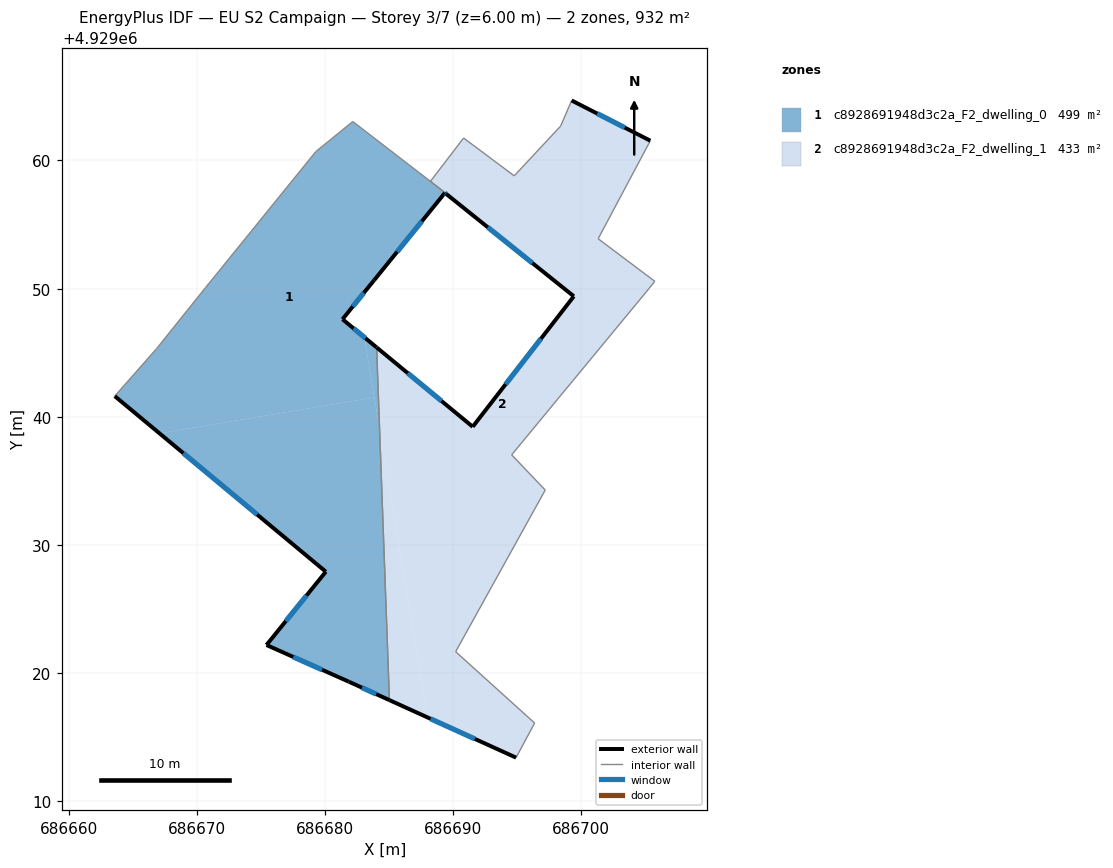
=== STOREY PLAN SPEC (per zone: floor XY polygon, exterior-wall plan segments, windows/doors) ===
zone 1: c8928691948d3c2a_F2_dwelling_0  (499.0 m²)
  floor: (686683.86, 4929041.50) (686683.07, 4929046.21) (686681.37, 4929047.61) (686689.37, 4929057.49) (686688.46, 4929058.20) (686688.23, 4929058.38) (686682.18, 4929063.04) (686679.29, 4929060.69) (686670.67, 4929050.07) (686666.87, 4929045.33) (686663.60, 4929041.62) (686667.10, 4929038.71)
  floor: (686685.04, 4929017.89) (686684.27, 4929039.04) (686683.86, 4929041.50) (686667.10, 4929038.71) (686680.07, 4929027.92) (686675.44, 4929022.20) (686681.86, 4929019.33)
  floor: (686684.27, 4929039.04) (686684.04, 4929045.42) (686683.07, 4929046.21)
  exterior wall: (686681.37, 4929047.61) – (686684.04, 4929045.42)  [3.5 m]
    window: (686682.24, 4929046.90) – (686683.17, 4929046.13)  [1.3 m²]
  exterior wall: (686685.04, 4929017.89) – (686681.86, 4929019.33)  [3.5 m]
    window: (686684.00, 4929018.36) – (686682.90, 4929018.87)  [1.3 m²]
  exterior wall: (686681.86, 4929019.33) – (686675.44, 4929022.20)  [7.0 m]
    window: (686679.78, 4929020.27) – (686677.53, 4929021.26)  [2.6 m²]
  exterior wall: (686675.44, 4929022.20) – (686680.07, 4929027.92)  [7.4 m]
    window: (686676.95, 4929024.06) – (686678.57, 4929026.05)  [2.7 m²]
  exterior wall: (686680.07, 4929027.92) – (686663.60, 4929041.62)  [21.4 m]
    window: (686674.72, 4929032.37) – (686668.96, 4929037.16)  [7.9 m²]
  exterior wall: (686683.84, 4929050.67) – (686681.37, 4929047.61)  [3.9 m]
    window: (686683.04, 4929049.67) – (686682.18, 4929048.61)  [1.4 m²]
  interior walls: 9
zone 2: c8928691948d3c2a_F2_dwelling_1  (433.1 m²)
  floor: (686696.37, 4929016.11) (686690.20, 4929021.67) (686697.19, 4929034.29) (686694.57, 4929037.03) (686705.30, 4929050.02) (686705.74, 4929050.57) (686701.32, 4929053.89) (686705.39, 4929061.54) (686699.25, 4929064.68) (686698.39, 4929062.68) (686694.77, 4929058.80) (686690.82, 4929061.75) (686688.24, 4929058.38) (686688.46, 4929058.20) (686689.38, 4929057.49) (686684.30, 4929051.22) (686689.36, 4929057.47) (686689.48, 4929057.38) (686699.42, 4929049.40) (686691.53, 4929039.22) (686684.04, 4929045.42) (686684.27, 4929039.04) (686688.03, 4929016.54) (686694.92, 4929013.41)
  floor: (686684.57, 4929051.56) (686689.38, 4929057.49) (686688.46, 4929058.20) (686688.24, 4929058.38) (686688.46, 4929058.20) (686689.37, 4929057.49)
  floor: (686688.03, 4929016.54) (686684.27, 4929039.04) (686685.04, 4929017.89)
  exterior wall: (686699.25, 4929064.68) – (686705.39, 4929061.54)  [6.9 m]
    window: (686701.25, 4929063.66) – (686703.40, 4929062.57)  [2.5 m²]
  exterior wall: (686694.92, 4929013.41) – (686685.04, 4929017.89)  [10.9 m]
    window: (686691.70, 4929014.87) – (686688.25, 4929016.44)  [4.0 m²]
  exterior wall: (686684.04, 4929045.42) – (686691.53, 4929039.22)  [9.7 m]
    window: (686686.47, 4929043.40) – (686689.10, 4929041.24)  [3.6 m²]
  exterior wall: (686691.53, 4929039.22) – (686699.42, 4929049.40)  [12.9 m]
    window: (686694.10, 4929042.54) – (686696.86, 4929046.09)  [4.7 m²]
  exterior wall: (686699.42, 4929049.40) – (686689.48, 4929057.38)  [12.7 m]
    window: (686696.19, 4929052.00) – (686692.72, 4929054.79)  [4.7 m²]
  exterior wall: (686689.48, 4929057.38) – (686689.36, 4929057.47)  [0.2 m]
    window: (686689.44, 4929057.41) – (686689.40, 4929057.44)  [0.1 m²]
  exterior wall: (686689.36, 4929057.47) – (686683.85, 4929050.66)  [8.8 m]
    window: (686687.57, 4929055.26) – (686685.64, 4929052.88)  [3.2 m²]
  interior walls: 16

=== DERIVED (storey summary) ===
Building: EU S2 Campaign
Storey: 3 of 7  (floor level z = 6.00 m)
Storey gross floor area: 932.1 m²
Zones on this storey: 2
  - c8928691948d3c2a_F2_dwelling_0: floor 499.0 m²; exterior wall 46.7 m (140.0 m²); 6 window(s) 17.1 m²; WWR 12.2%
  - c8928691948d3c2a_F2_dwelling_1: floor 433.1 m²; exterior wall 62.0 m (186.0 m²); 7 window(s) 22.7 m²; WWR 12.2%
Zone adjacency (shared interzone walls):
  - c8928691948d3c2a_F2_dwelling_0 ↔ c8928691948d3c2a_F2_dwelling_1